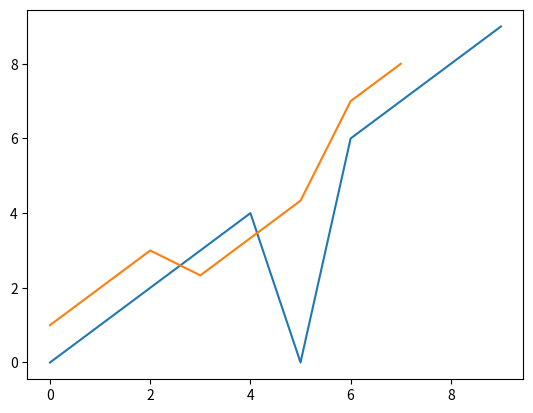

Write the Python code that produced this figure.
import numpy as np
import matplotlib.pyplot as plt
def moving_average(a, n=3) :
    ret = np.cumsum(a, dtype=float)
    ret[n:] = ret[n:] - ret[:-n]
    return ret[n - 1:] / n

a = list(range(10))
a[5] = 0

print(a)
print(moving_average(a))

plt.plot(range(10), a)
plt.show()

plt.plot(range(8), moving_average(a))
plt.show()
